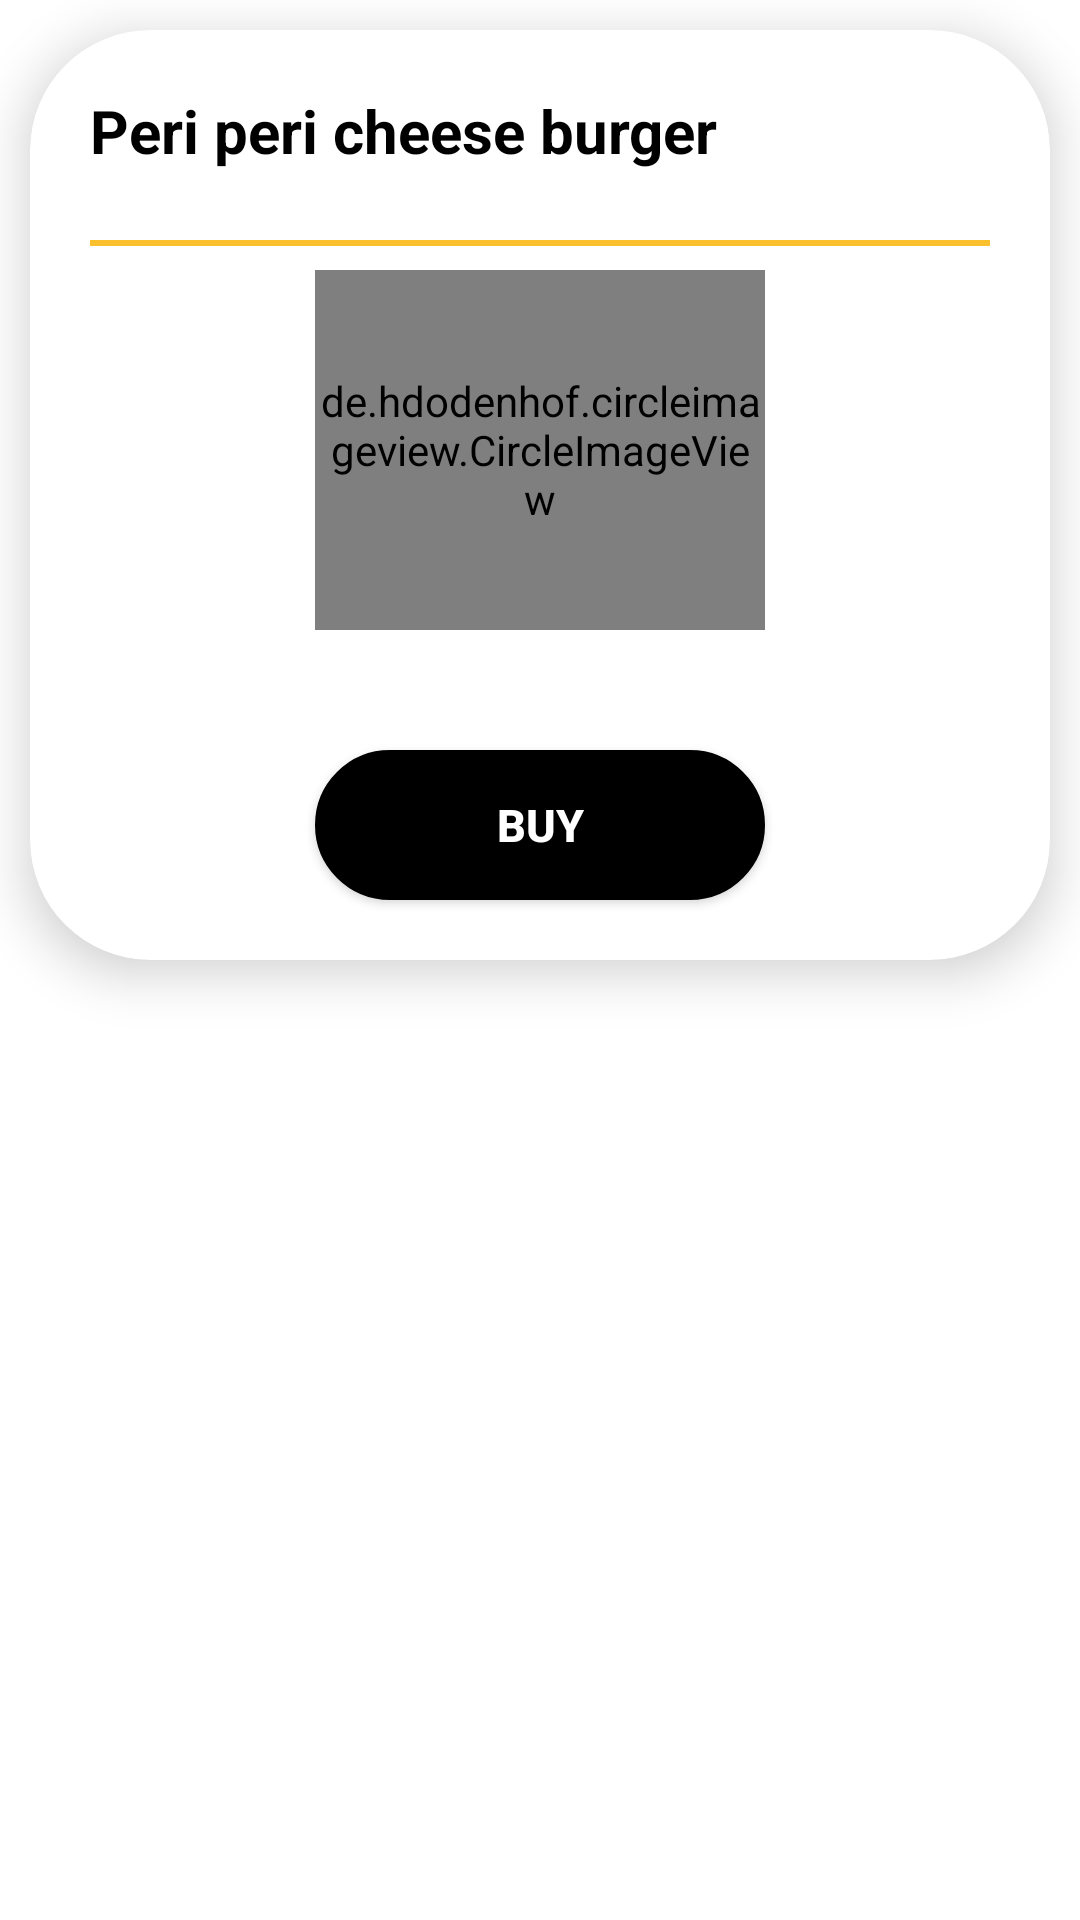

Write the Android layout XML for this screen, with the resource values it uses.
<!-- AndroidManifest.xml: application theme Theme.Tshopping -->
<!-- res/layout/trending.xml -->
<?xml version="1.0" encoding="utf-8"?>
<LinearLayout xmlns:android="http://schemas.android.com/apk/res/android"
    android:layout_width="match_parent"
    android:layout_height="wrap_content"
    xmlns:app="http://schemas.android.com/apk/res-auto">
    <androidx.cardview.widget.CardView
        app:cardElevation="10dp"
        android:layout_margin="10dp"
        app:cardCornerRadius="40dp"
        android:layout_width="match_parent"
        android:layout_height="wrap_content">



        <RelativeLayout
            android:layout_marginTop="10dp"
            android:layout_width="match_parent"
            android:layout_height="wrap_content">


            <TextView
                android:id="@+id/trending_item_name"
                android:layout_width="300dp"
                android:layout_height="wrap_content"
                android:layout_marginLeft="20dp"
                android:layout_marginTop="10dp"
                android:text="Peri peri cheese burger"
                android:textColor="@android:color/black"
                android:textSize="20sp"
                android:textStyle="bold" />

            <View
                android:layout_marginTop="60dp"
                android:layout_width="match_parent"
                android:layout_height="2dp"
                android:layout_marginLeft="20dp"
                android:layout_marginRight="20dp"
                android:background="@color/yellow" />


            <de.hdodenhof.circleimageview.CircleImageView
                android:id="@+id/tren_img"
                android:layout_width="150dp"
                android:layout_height="120dp"
                android:layout_centerHorizontal="true"
                android:layout_marginLeft="280dp"
                android:layout_marginTop="70dp"
                android:layout_marginRight="120dp"
                android:layout_marginBottom="10dp"
                android:src="@drawable/malaikofta" />

            <androidx.appcompat.widget.AppCompatButton
                android:id="@+id/buy"
                android:layout_width="150dp"
                android:layout_height="50dp"
                android:layout_centerHorizontal="true"
                android:layout_marginTop="230dp"
                android:layout_marginBottom="20dp"
                android:background="@drawable/dialofbtn_2"
                android:text="Buy"
                android:textColor="@android:color/white"
                android:textSize="15sp"
                android:textStyle="bold" />

        </RelativeLayout>
    </androidx.cardview.widget.CardView>

</LinearLayout>
<!-- resources referenced by this layout -->
<resources>
  <color name="yellow">#FBC02D
      </color>
  <!-- drawable dialofbtn_2 (drawable) -->
  <?xml version="1.0" encoding="utf-8"?>
  <shape xmlns:android="http://schemas.android.com/apk/res/android"
      android:shape="rectangle">
      <corners android:radius="80dp"/>
      <stroke android:width="1dp"
          android:color="@android:color/black"/>
      <solid android:color="@android:color/black"/>
  
  </shape>
  <!-- drawable malaikofta: jpg bitmap (drawable, 52403 bytes) -->
  <style name="Theme.Tshopping" parent="Theme.MaterialComponents.DayNight.DarkActionBar">
          
          <item name="colorPrimaryVariant">@color/yellow</item>
          <item name="colorOnPrimary">@color/white</item>
          
          <item name="colorSecondary">@color/teal_200</item>
          <item name="colorSecondaryVariant">@color/teal_700</item>
          <item name="colorOnSecondary">@color/yellow</item>
          
          <item name="android:statusBarColor" tools:targetApi="l">?attr/colorPrimaryVariant</item>
          
      </style>
  <color name="white">#FFFFFFFF</color>
  <color name="teal_200">#FF03DAC5</color>
  <color name="teal_700">#FF018786</color>
</resources>
